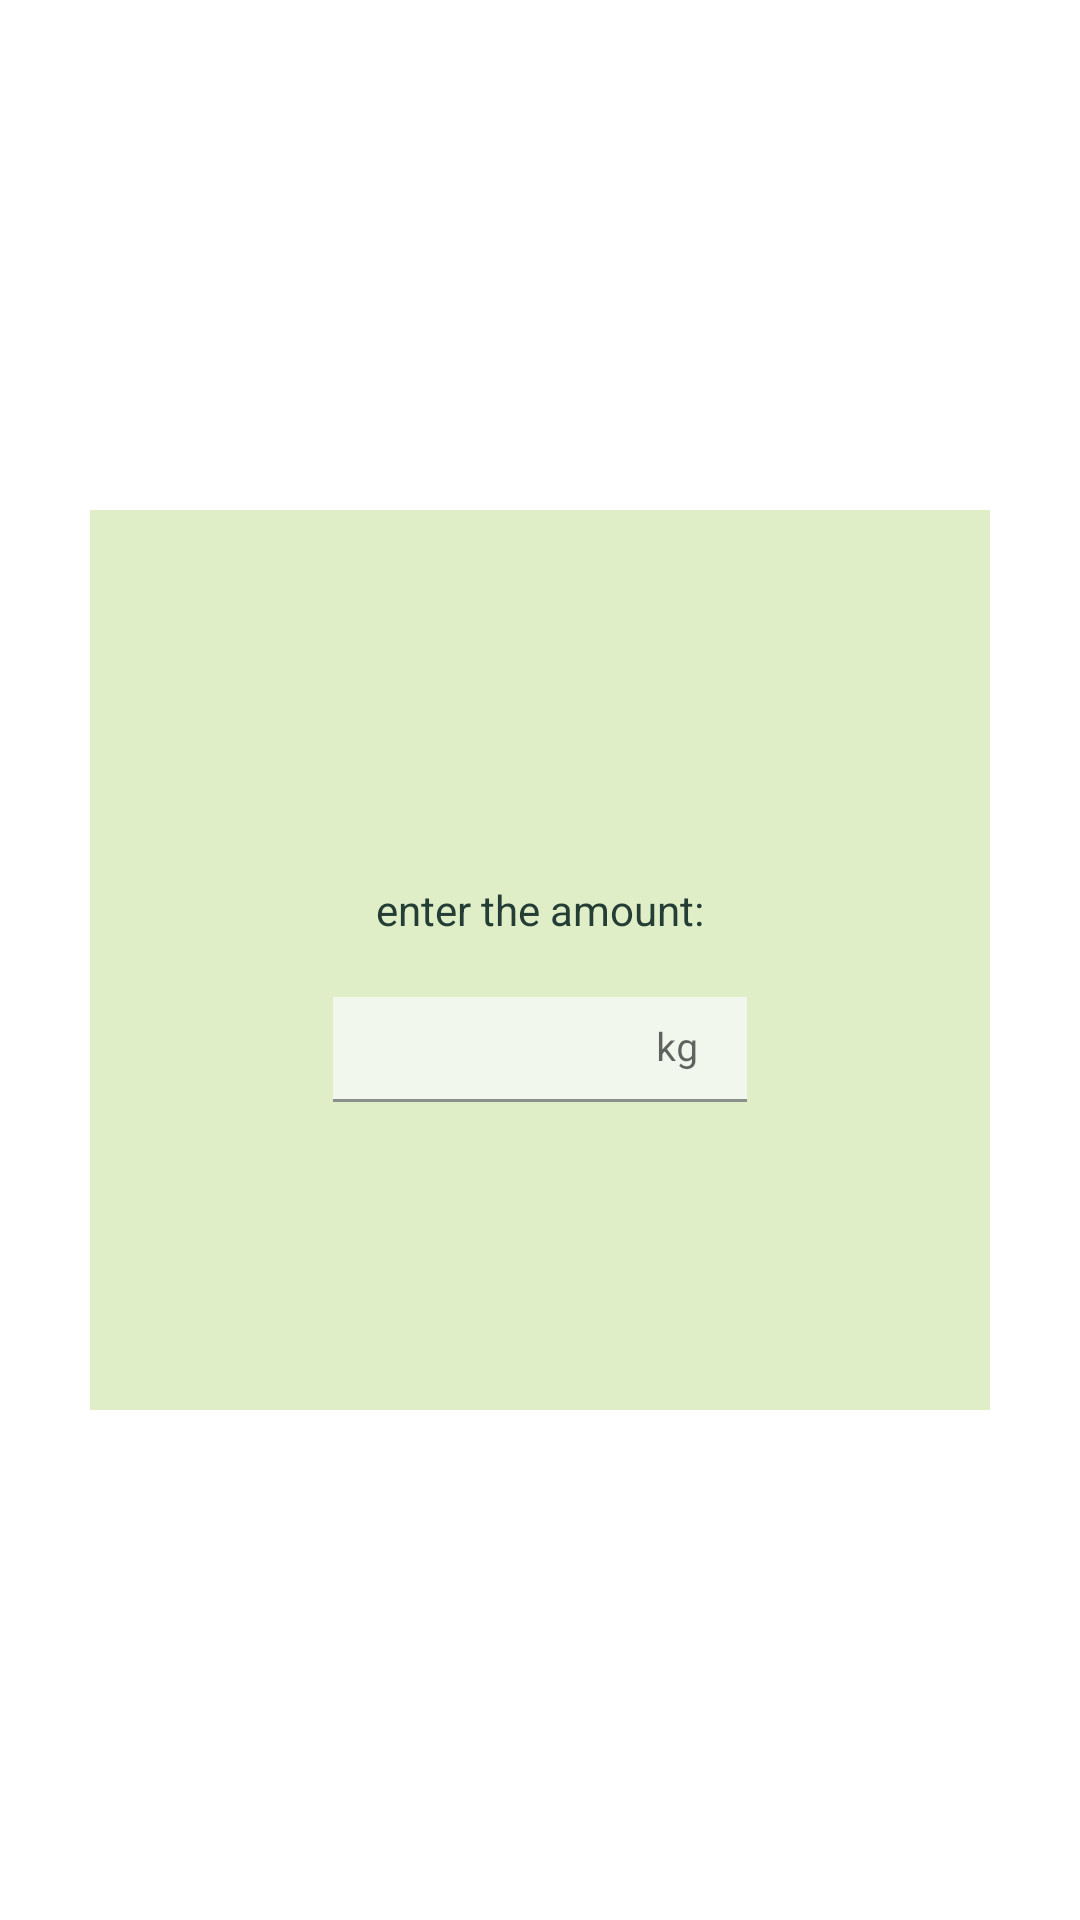

Reconstruct the res/layout file that produces this screen, plus the resources it refers to.
<!-- AndroidManifest.xml: application theme Theme.Hackathon -->
<!-- res/layout/enter_kg_popup.xml -->
<?xml version="1.0" encoding="utf-8"?>
<androidx.constraintlayout.widget.ConstraintLayout xmlns:android="http://schemas.android.com/apk/res/android"
    xmlns:app="http://schemas.android.com/apk/res-auto"
    xmlns:tools="http://schemas.android.com/tools"
    android:layout_width="match_parent"
    android:layout_height="match_parent">

    <ImageButton
        android:id="@+id/ib_close"
        android:layout_width="300dp"
        android:layout_height="300dp"
        android:layout_alignParentEnd="true"
        android:layout_alignParentRight="true"
        android:background="@null"
        android:src="@drawable/spring_green"
        app:layout_constraintBottom_toBottomOf="parent"
        app:layout_constraintEnd_toEndOf="parent"
        app:layout_constraintStart_toStartOf="parent"
        app:layout_constraintTop_toTopOf="parent"
        tools:ignore="SpeakableTextPresentCheck"
        />

    <TextView
        android:id="@+id/tv"
        android:layout_width="wrap_content"
        android:layout_height="wrap_content"
        android:layout_centerInParent="true"
        android:text="enter the amount:"
        android:textColor="@color/dark_green"
        app:layout_constraintBottom_toBottomOf="@+id/ib_close"
        app:layout_constraintEnd_toEndOf="@+id/ib_close"
        app:layout_constraintStart_toStartOf="@+id/ib_close"
        app:layout_constraintTop_toTopOf="@+id/ib_close"
        app:layout_constraintVertical_bias="0.44" />

    <com.google.android.material.textfield.TextInputLayout
        android:layout_width="138dp"
        android:layout_height="35dp"
        app:layout_constraintBottom_toBottomOf="@+id/ib_close"
        app:layout_constraintEnd_toEndOf="@+id/ib_close"
        app:layout_constraintStart_toStartOf="@+id/ib_close"
        app:layout_constraintTop_toBottomOf="@+id/tv"
        app:layout_constraintVertical_bias="0.16"
        >

        <com.google.android.material.textfield.TextInputEditText
            android:layout_width="match_parent"
            android:layout_height="wrap_content"
            android:hint="kg"
            android:gravity="center_vertical|end"
            android:textSize="13sp"
            tools:ignore="TouchTargetSizeCheck"
            android:background="@color/mint_green"
            />
    </com.google.android.material.textfield.TextInputLayout>
</androidx.constraintlayout.widget.ConstraintLayout>
<!-- resources referenced by this layout -->
<resources>
  <color name="dark_green">#243E36</color>
  <color name="mint_green">#F1F7ED</color>
  <!-- drawable spring_green: png bitmap (drawable, 63768 bytes) -->
  <style name="Theme.Hackathon" parent="Theme.MaterialComponents.DayNight.DarkActionBar">
          
          <item name="colorPrimary">@color/dark_green</item>
          <item name="colorPrimaryVariant">@color/dark_green</item>
          <item name="colorOnPrimary">@color/white</item>
          
          <item name="colorSecondary">@color/forest_green</item>
          <item name="colorSecondaryVariant">@color/spring_green</item>
          <item name="colorOnSecondary">@color/black</item>
          
          <item name="android:statusBarColor" tools:targetApi="l">?attr/colorPrimaryVariant</item>
          
      </style>
  <color name="white">#FFFFFFFF</color>
  <color name="forest_green">#7CA982</color>
  <color name="spring_green">#E0EEC6</color>
  <color name="black">#FF000000</color>
</resources>
